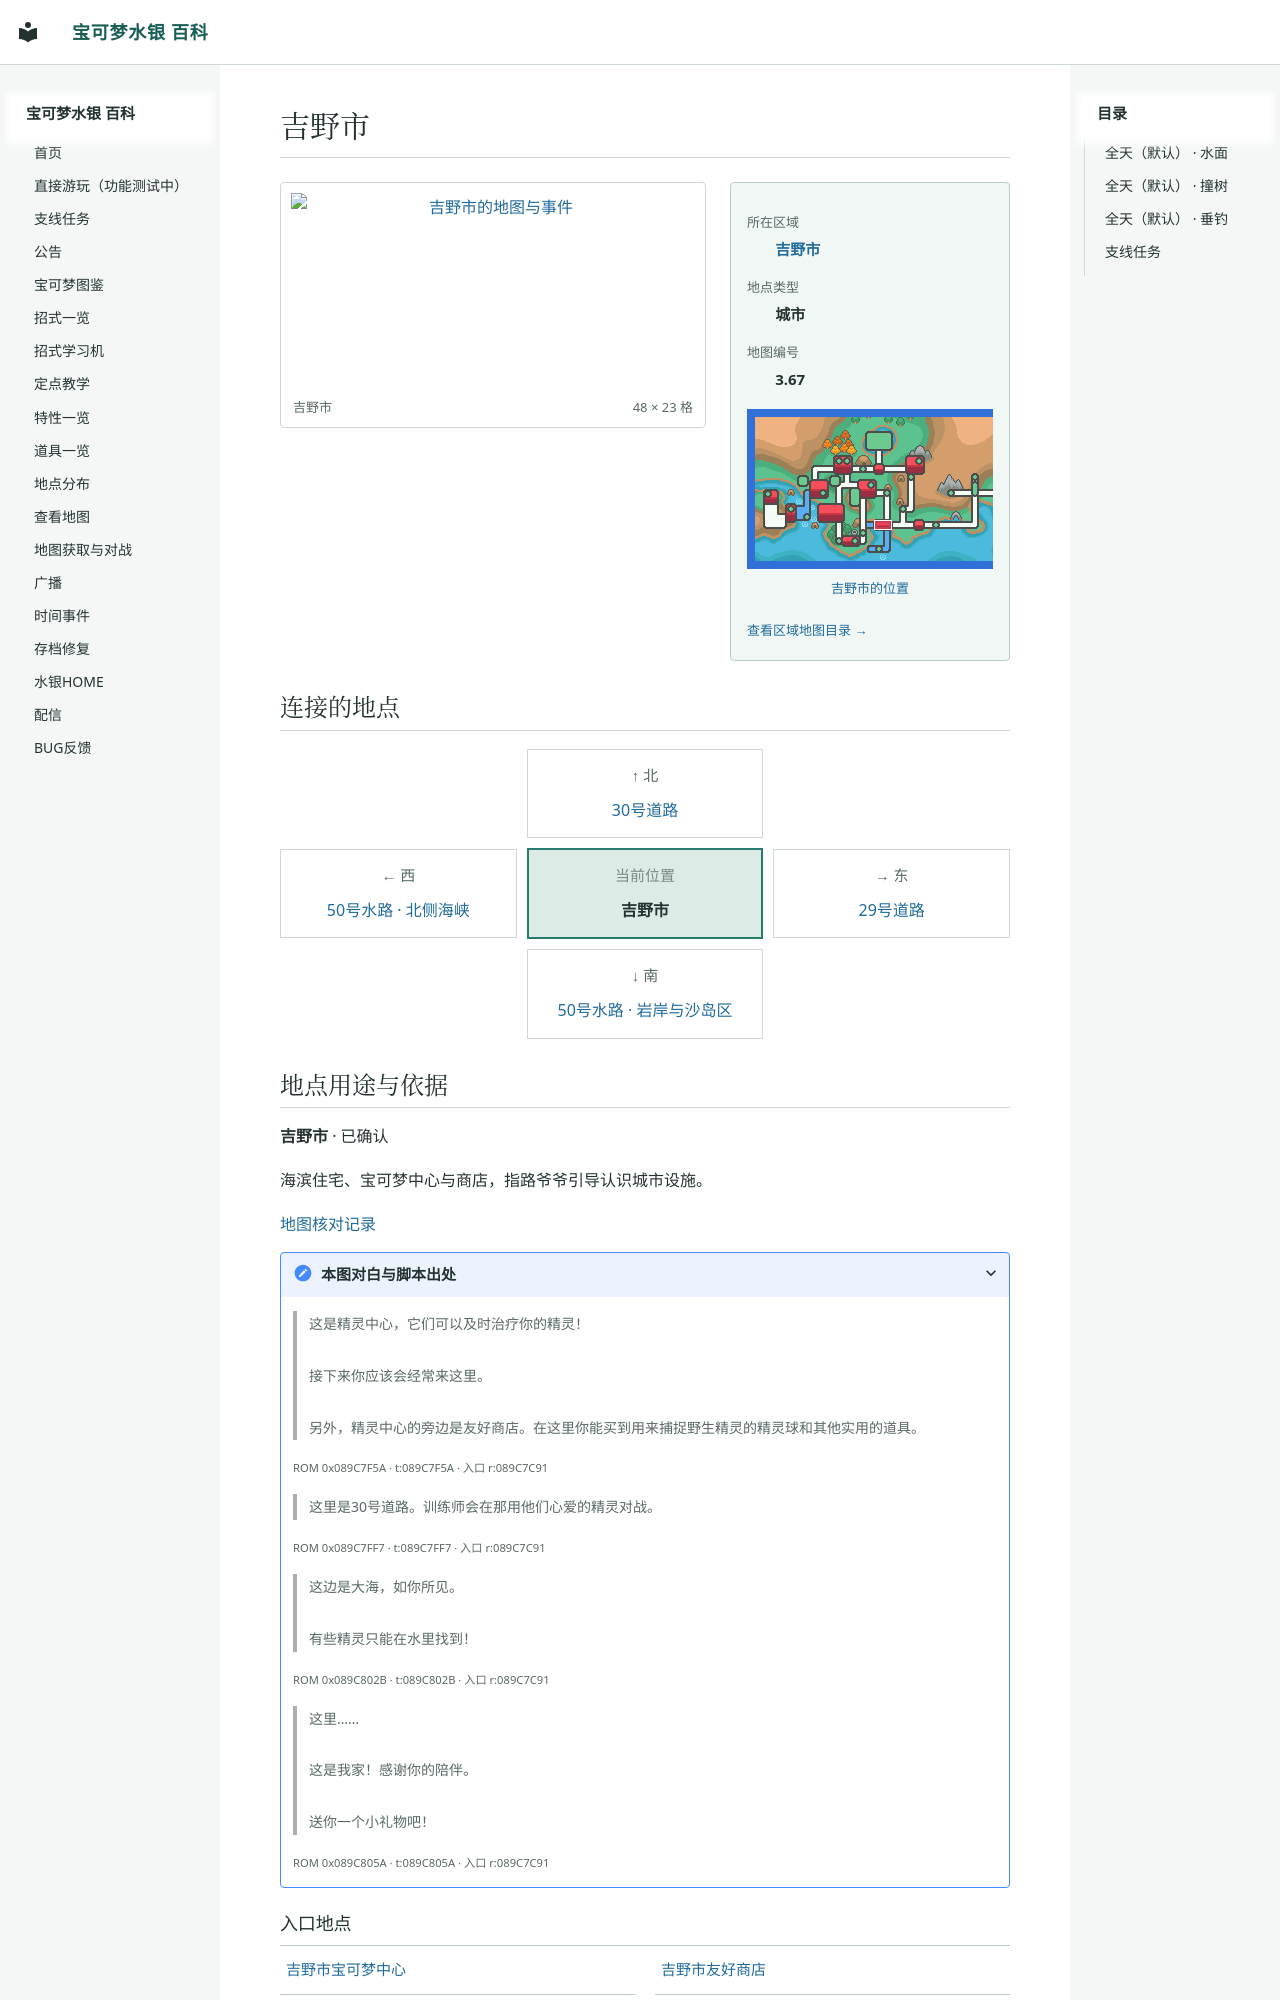

repository: Sum-Light/azoth-wiki · page: locations/map_3_67/index.html · generator: mkdocs

# 吉野市

<!-- location-atlas:start -->

<div class="loc-profile" data-location-map="3.67">
<div class="loc-profile-layout">
<div class="loc-main-map">
<a class="loc-image-link" href="../../sidequests/maps/map_3_67.png" target="_blank" rel="noopener">
<img src="../../sidequests/maps/map_3_67.png" alt="吉野市的地图与事件" loading="lazy" width="768" height="368"></a>
<div class="loc-map-caption"><span>吉野市</span><span>48 × 23 格</span></div>
</div>
<aside class="loc-facts">
<dl><dt>所在区域</dt><dd><a href="../atlas/?sec=144">吉野市</a></dd><dt>地点类型</dt><dd>城市</dd><dt>地图编号</dt><dd>3.67</dd></dl>
<a class="loc-world-preview" href="../atlas/?sec=144" aria-label="吉野市在大地图上的位置">
<span class="loc-world-canvas"><img src="../worldmap.png" alt="世界地图" loading="lazy">
<span class="loc-world-mark" style="left:28.1134%;top:43.7125%;width:3.1258%;height:3.1250%"></span>
</span></a>
<a class="loc-world-label" href="../atlas/?sec=144">吉野市的位置</a>
<a class="loc-atlas-return" href="../atlas/?sec=144">查看区域地图目录 &rarr;</a>
</aside>
</div>
<h2 id="map-connections">连接的地点</h2>
<nav class="loc-compass" aria-label="相邻地点：上北下南，左西右东">
<div class="loc-compass-current"><small>当前位置</small><strong>吉野市</strong></div>
<div class="loc-compass-north"><span class="loc-compass-direction">↑ 北</span><a href="../map_3_82/">30号道路</a></div>
<div class="loc-compass-west"><span class="loc-compass-direction">← 西</span><a href="../map_3_102/">50号水路 · 北侧海峡</a></div>
<div class="loc-compass-east"><span class="loc-compass-direction">→ 东</span><a href="../map_3_79/">29号道路</a></div>
<div class="loc-compass-south"><span class="loc-compass-direction">↓ 南</span><a href="../map_3_103/">50号水路 · 岩岸与沙岛区</a></div>
</nav>
<section class="loc-identity" aria-labelledby="map-identity">
<h2 id="map-identity">地点用途与依据</h2>
<p><strong>吉野市</strong> · 已确认</p>
<p>海滨住宅、宝可梦中心与商店，指路爷爷引导认识城市设施。</p>
<a href="../map_review/">地图核对记录</a>
<details><summary>本图对白与脚本出处</summary>
<blockquote><p>这是精灵中心，它们可以及时治疗你的精灵！<br><br>接下来你应该会经常来这里。<br><br>另外，精灵中心的旁边是友好商店。在这里你能买到用来捕捉野生精灵的精灵球和其他实用的道具。</p></blockquote>
<p><small>ROM 0x089C7F5A · t:089C7F5A · 入口 r:089C7C91</small></p>
<blockquote><p>这里是30号道路。训练师会在那用他们心爱的精灵对战。</p></blockquote>
<p><small>ROM 0x089C7FF7 · t:089C7FF7 · 入口 r:089C7C91</small></p>
<blockquote><p>这边是大海，如你所见。<br><br>有些精灵只能在水里找到！</p></blockquote>
<p><small>ROM 0x089C802B · t:089C802B · 入口 r:089C7C91</small></p>
<blockquote><p>这里……<br><br>这是我家！感谢你的陪伴。<br><br>送你一个小礼物吧！</p></blockquote>
<p><small>ROM 0x089C805A · t:089C805A · 入口 r:089C7C91</small></p>
</detai
